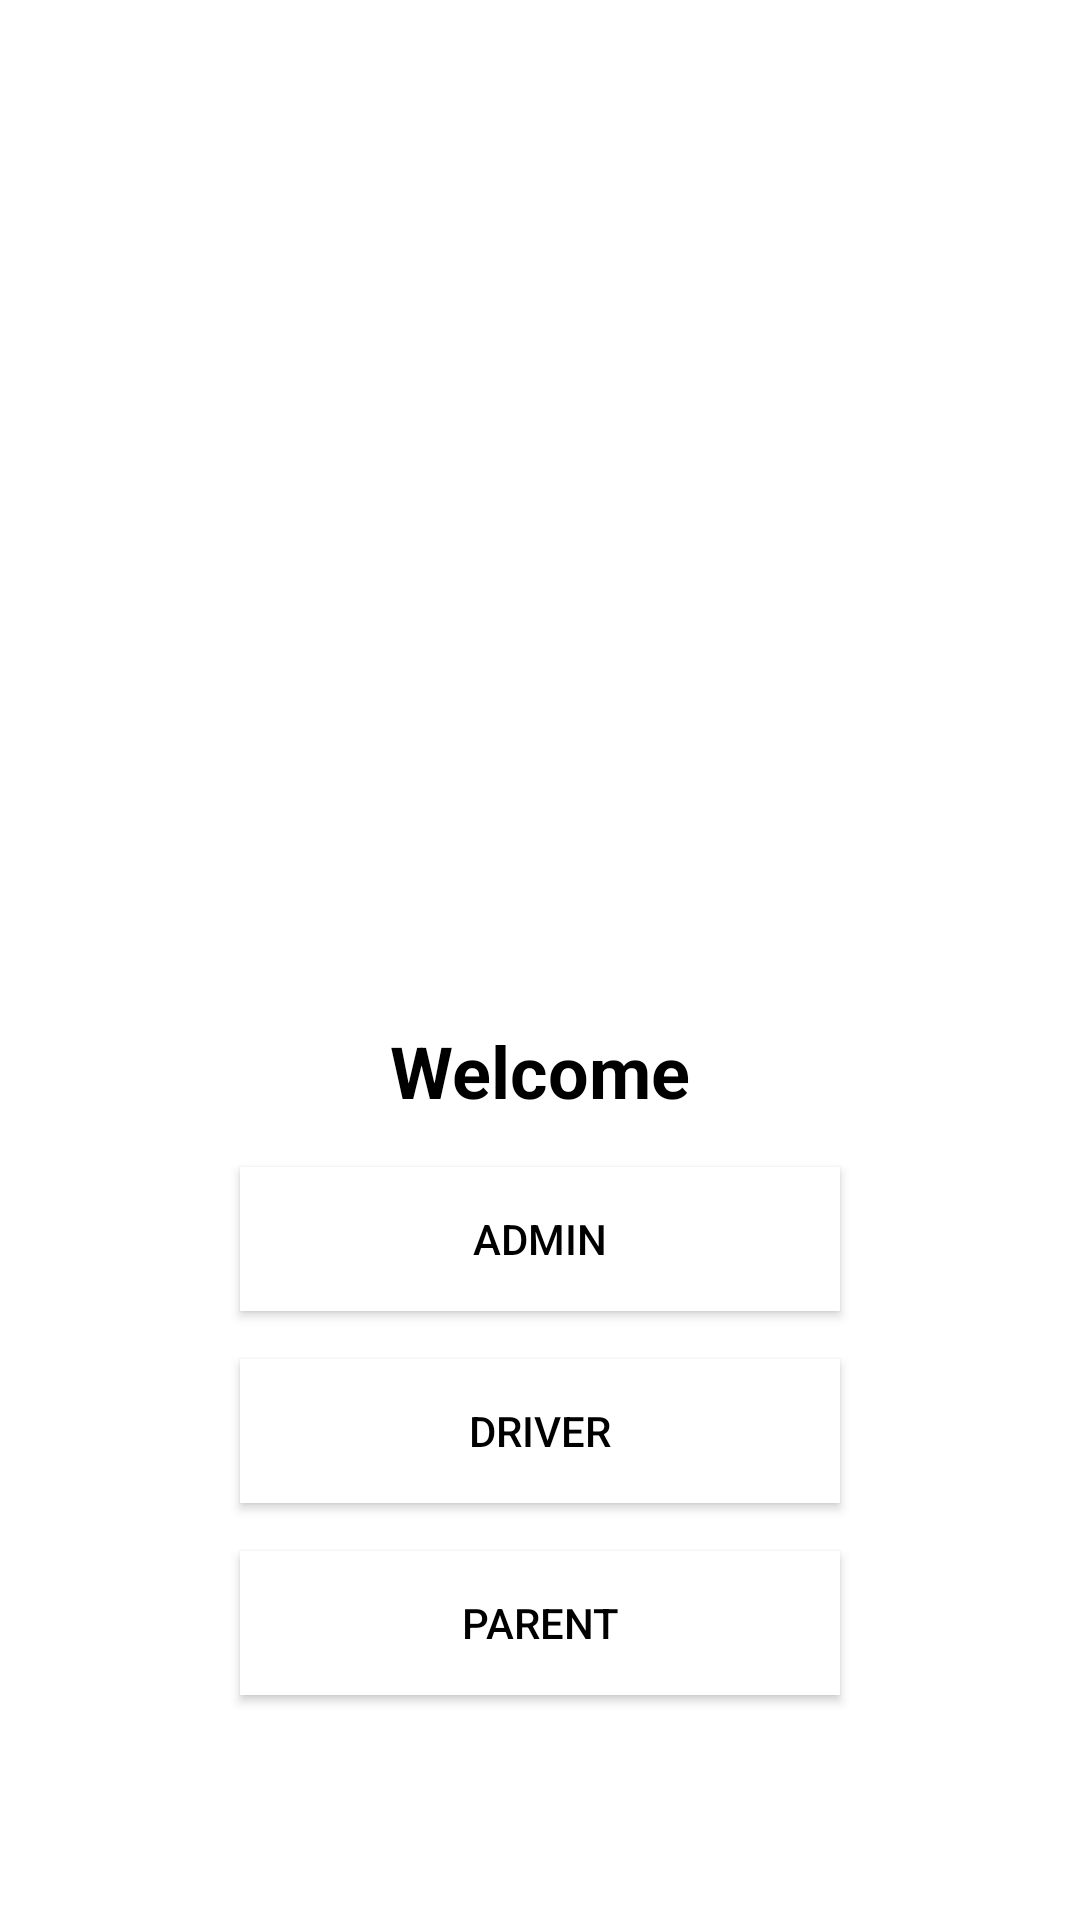

Layout XML and referenced resources for this Android screen:
<!-- AndroidManifest.xml: application theme Theme.SchoolLink2 -->
<!-- res/layout/activity_home_login.xml -->
<?xml version="1.0" encoding="utf-8"?>
<LinearLayout xmlns:android="http://schemas.android.com/apk/res/android"
    xmlns:tools="http://schemas.android.com/tools"
    android:layout_width="match_parent"
    android:layout_height="match_parent"
    android:orientation="vertical"
    android:gravity="center"
    android:background="@android:color/white"
    tools:context=".Home_Login" >

    <ImageView
        android:id="@+id/imageView"
        android:layout_width="wrap_content"
        android:layout_height="250dp"
        android:src="@drawable/logo2"
        android:contentDescription="@string/welcome_message"
        android:layout_gravity="center"/>

    <TextView
        android:id="@+id/tv_welcome"
        android:layout_width="wrap_content"
        android:layout_height="wrap_content"
        android:text="Welcome"
        android:textStyle="bold"
        android:textColor="@android:color/black"
        android:textSize="24sp"
        android:layout_marginTop="16dp"
        android:layout_gravity="center"/>

    <Button
        android:id="@+id/btn_admin"
        android:layout_width="200dp"
        android:layout_height="wrap_content"
        android:text="Admin"
        android:textColor="@android:color/black"
        android:background="@color/white"
        android:layout_marginTop="16dp"
        android:layout_gravity="center"/>

    <Button
        android:id="@+id/btn_driver"
        android:layout_width="200dp"
        android:layout_height="wrap_content"
        android:text="Driver"
        android:textColor="@android:color/black"
        android:background="@color/white"
        android:layout_marginTop="16dp"
        android:layout_gravity="center"/>

    <Button
        android:id="@+id/btn_parent"
        android:layout_width="200dp"
        android:layout_height="wrap_content"
        android:layout_marginTop="16dp"
        android:background="@color/white"
        android:minHeight="48dp"
        android:text="Parent"
        android:textColor="@android:color/black"
        android:layout_gravity="center"/>

</LinearLayout>
<!-- resources referenced by this layout -->
<resources>
  <color name="white">#FFFFFF</color>
  <string name="welcome_message">Welcome</string>
  <style name="Theme.SchoolLink2" parent="Base.Theme.SchoolLink2" />
  <style name="Base.Theme.SchoolLink2" parent="Theme.Material3.DayNight.NoActionBar">
          
          
          <item name="colorPrimary">@color/colorPrimary</item>
          <item name="colorPrimaryVariant">@color/colorPrimary</item>
          <item name="colorOnPrimary">@color/white</item>
          
          <item name="colorSecondary">@color/teal_200</item>
          <item name="colorSecondaryVariant">@color/teal_700</item>
          <item name="colorOnSecondary">@color/black</item>
          
          <item name="android:statusBarColor">?attr/colorPrimaryVariant</item>
  
          <item name="android:windowAnimationStyle">@style/CustomActivityAnimation</item>
  
          
      </style>
  <color name="colorPrimary">#8692f7</color>
  <color name="teal_200">#FF03DAC5</color>
  <color name="teal_700">#FF018786</color>
  <color name="black">#FF000000</color>
  <style name="CustomActivityAnimation" parent="@android:style/Animation.Activity">
          <item name="android:activityOpenEnterAnimation">@anim/slide_in_right</item>
          <item name="android:activityOpenExitAnimation">@anim/slide_out_left</item>
      </style>
</resources>
